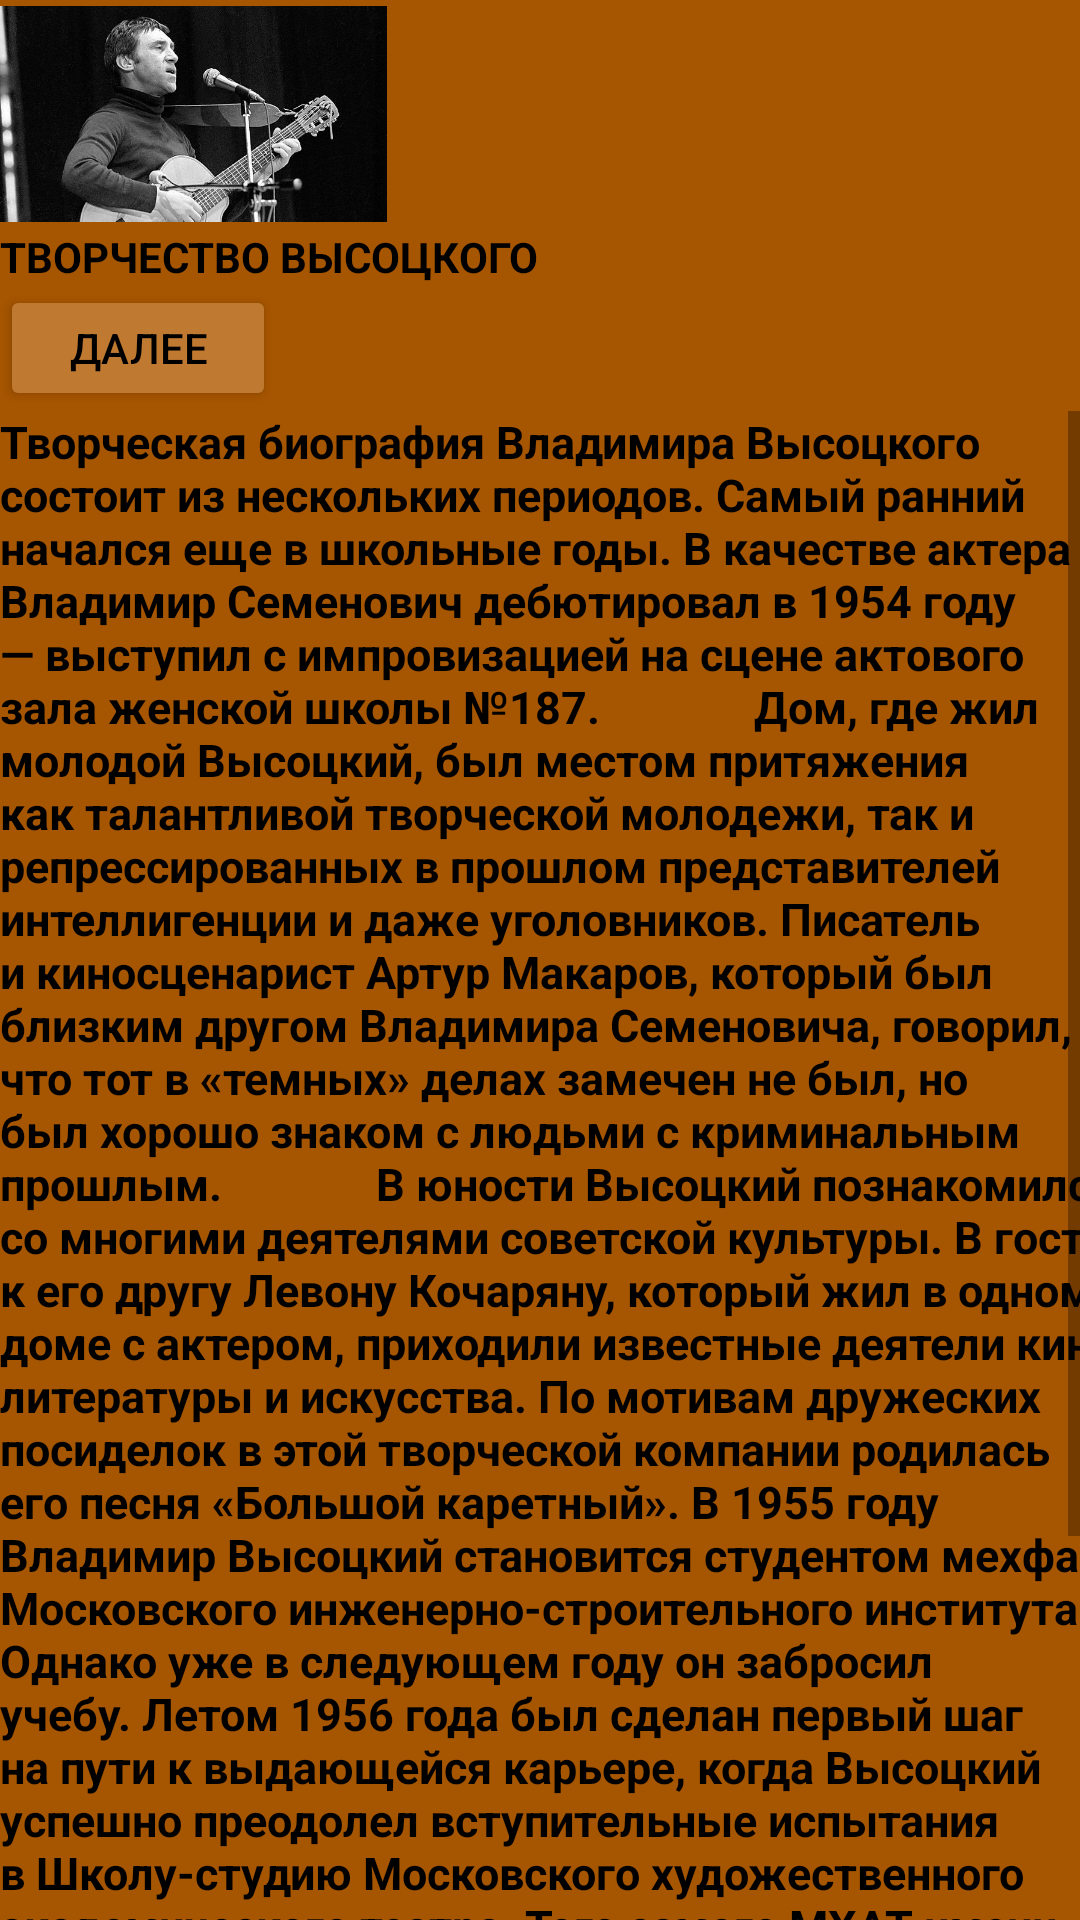

Write the Android layout XML for this screen, with the resource values it uses.
<!-- AndroidManifest.xml: application theme Theme.JiznITvorchestvoVysotskogo -->
<!-- res/layout/activity_zhuznnviston.xml -->
<?xml version="1.0" encoding="utf-8"?>
<androidx.constraintlayout.widget.ConstraintLayout xmlns:android="http://schemas.android.com/apk/res/android"
    xmlns:app="http://schemas.android.com/apk/res-auto"
    xmlns:tools="http://schemas.android.com/tools"
    android:layout_width="match_parent"
    android:layout_height="match_parent"
    android:background="#A65500"
    android:backgroundTint="#A65500"
    tools:context=".zhuznnviston">

    <LinearLayout
        android:layout_width="match_parent"
        android:layout_height="match_parent"
        android:orientation="vertical"
        app:layout_constraintEnd_toEndOf="parent"
        app:layout_constraintStart_toStartOf="parent"
        tools:layout_editor_absoluteY="0dp">

        <ImageView
            android:id="@+id/imageView3"
            android:layout_width="129dp"
            android:layout_height="76dp"
            app:srcCompat="@drawable/vysottvorchestvo" />

        <TextView
            android:id="@+id/textView5"
            android:layout_width="wrap_content"
            android:layout_height="wrap_content"
            android:text="ТВОРЧЕСТВО ВЫСОЦКОГО"
            android:textColor="@color/black"
            android:textStyle="bold" />

        <Button
            android:id="@+id/button5"
            android:layout_width="92dp"
            android:layout_height="42dp"
            android:backgroundTint="#BF7930"
            android:drawableTint="#BF7930"
            android:onClick="clickOnNext"
            android:text="Далее"
            android:textColor="@color/black"
            app:strokeColor="#0BF7930F" />

        <ScrollView
            android:layout_width="match_parent"
            android:layout_height="547dp">

            <TextView
                android:id="@+id/textView2"
                android:layout_width="378dp"
                android:layout_height="602dp"
                android:text="Творческая биография Владимира Высоцкого состоит из нескольких периодов. Самый ранний начался еще в школьные годы. В качестве актера Владимир Семенович дебютировал в 1954 году — выступил с импровизацией на сцене актового зала женской школы №187.

            Дом, где жил молодой Высоцкий, был местом притяжения как талантливой творческой молодежи, так и репрессированных в прошлом представителей интеллигенции и даже уголовников. Писатель и киносценарист Артур Макаров, который был близким другом Владимира Семеновича, говорил, что тот в «темных» делах замечен не был, но был хорошо знаком с людьми с криминальным прошлым.

            В юности Высоцкий познакомился со многими деятелями советской культуры. В гости к его другу Левону Кочаряну, который жил в одном доме с актером, приходили известные деятели кино, литературы и искусства. По мотивам дружеских посиделок в этой творческой компании родилась его песня «Большой каретный». В 1955 году Владимир Высоцкий становится студентом мехфака Московского инженерно-строительного института. Однако уже в следующем году он забросил учебу. Летом 1956 года был сделан первый шаг на пути к выдающейся карьере, когда Высоцкий успешно преодолел вступительные испытания в Школу-студию Московского художественного академического театра. Того самого МХАТ имени Чехова.

            Театральный дебют состоялся в студенческом спектакле по мотивам «Преступления и наказания» Достоевского. Тогда он был студентом третьего курса. После окончания института его приняли на работу в труппу московского драматического театра имени Пушкина, где он трудился с 1960 по 1962 годы. Там в его репертуаре значились в основном маленькие роли второго или третьего плана. Затем еще два года Высоцкий играл в театре миниатюр, где также главными ролями не отметился. Отдельную страницу в его жизни занимает театр на Таганке. Он проработал там почти 16 лет — с 1964 по 1980 год. Сыграл главные роли в «Гамлете» и «Жизни Галилея». Роль принца датского он сам называл вершиной своей карьеры и пришел к ней далеко не сразу.
            "
                android:textColor="@color/black"
                android:textSize="15sp"
                android:textStyle="bold" />
        </ScrollView>

    </LinearLayout>


</androidx.constraintlayout.widget.ConstraintLayout>
<!-- resources referenced by this layout -->
<resources>
  <!-- drawable vysottvorchestvo: jpg bitmap (drawable-v24, 64995 bytes) -->
  <style name="Theme.JiznITvorchestvoVysotskogo" parent="Theme.MaterialComponents.DayNight.DarkActionBar">
          
          <item name="colorPrimary">@color/purple_500</item>
          <item name="colorPrimaryVariant">@color/purple_700</item>
          <item name="colorOnPrimary">@color/white</item>
          
          <item name="colorSecondary">@color/teal_200</item>
          <item name="colorSecondaryVariant">@color/teal_700</item>
          <item name="colorOnSecondary">@color/black</item>
          
          <item name="android:statusBarColor">?attr/colorPrimaryVariant</item>
          
      </style>
  <!-- not gathered from this repository: default colours our renderer supplied (Android Studio template values) -->
  <color name="purple_500">#FF6200EE</color>
  <color name="purple_700">#FF3700B3</color>
  <color name="teal_200">#FF03DAC5</color>
  <color name="teal_700">#FF018786</color>
  <color name="black">#FF000000</color>
  <color name="white">#FFFFFFFF</color>
</resources>
